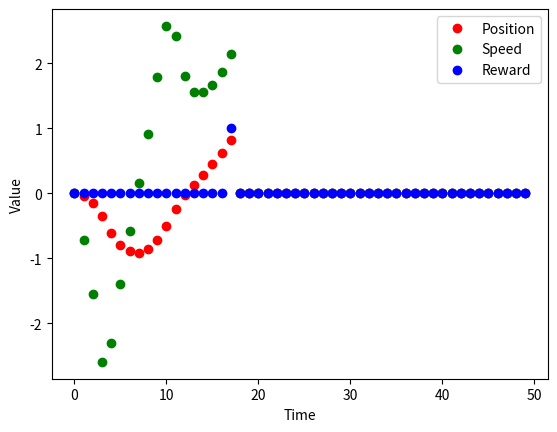

Here is the Python script that generated this plot:
import numpy as np
import math
import matplotlib.pyplot as plt

# Class for simulating the car on the hill problem with the euler method
class car_on_the_hill_problem():
	def __init__(self, U, m, g, gamma, time_interval, integration_time_step, policy, p_0, s_0, T, stop_terminal=False):
		self.U = U
		self.m = m
		self.g = g
		self.gamma = gamma
		self.time_interval = time_interval
		self.integration_time_step = integration_time_step
		self.terminal_state_reached = False
		self.terminal_state_nbr = -1
		self.terminal_state_r = 0

		# Compute N
		N = int(time_interval/integration_time_step)
		# Get next action
		u_0 = policy.choose_action(p_0, s_0)
		# Compute first step
		next_step = self.Euler_method(p_0, s_0, u_0, N, integration_time_step)

		# Trajectory (p_t, s_t, u_t, r, p_next, s_next)
		self.traj = np.zeros([T, 6])

		# Initialize traj
		self.traj[0][0] = p_0 # p_t
		self.traj[0][1] = s_0 # s_t
		self.traj[0][2] = u_0 # u
		self.traj[0][3] = self.R(next_step[0], next_step[1], 0) # r
		self.traj[0][4] = next_step[0] # p_next
		self.traj[0][5] = next_step[1] # s_next

		# Compute the following steps
		for i in range(T-1):
			if self.terminal_state_reached and stop_terminal:
				break

			self.traj[i+1][0] = self.traj[i][4]
			self.traj[i+1][1] = self.traj[i][5]
			self.traj[i+1][2] = policy.choose_action(self.traj[i][4], self.traj[i][5])

			# Compute next step
			if not self.terminal_state_reached:
				next_step = self.Euler_method(self.traj[i+1][0], self.traj[i+1][1], self.traj[i+1][2], N, integration_time_step)

			self.traj[i+1][3] = self.R(next_step[0], next_step[1], i+1)
			self.traj[i+1][4] = next_step[0]
			self.traj[i+1][5] = next_step[1]


	def Hill(self, p):
		if p < 0:
			return p**2 + p
		else:
			return p/sqrt(1+5*p**2)

	def Hill_first_der(self, p):
		if p < 0:
			return 2*p + 1
		else:
			return (1 + 5*p**2)**(-3/2)

	def Hill_second_der(self, p):
		if p < 0:
			return 2
		else:
			return (-15*p)/(1 + 5*p**2)**(5/2)

	# Acceleration
	def acc(self, p, s, u):
		hd1 = self.Hill_first_der(p)
		return u/(self.m *(1 + hd1**2)) - self.g * hd1/(1 + hd1**2) - s**2 * hd1 * self.Hill_second_der(p)/(1 + hd1**2)

	# Reward signal
	def R(self, p_next, s_next, step_nbr):
		# Rewards
		if (p_next < -1 or np.abs(s_next) > 3) and not self.terminal_state_reached:
			self.terminal_state_reached = True
			self.terminal_state_nbr = step_nbr
			self.terminal_state_r = -1
			return -1
		elif p_next > 1 and np.abs(s_next) < 3 and not self.terminal_state_reached:
			self.terminal_state_reached = True
			self.terminal_state_nbr = step_nbr
			self.terminal_state_r = 1
			return 1
		else:
			return 0

	def Euler_method(self, p_0, s_0, u, N, h):
		p = p_0
		s = s_0

		for i in range(N):
			s_next = s + h * self.acc(p, s, u)
			p_next = p + h * s
			s = s_next
			p = p_next

		return (p, s)



# main class for creating a policy
class cls_policy():
	def choose_action(self, p, s):
		pass

# policy class for a constant direction
# give the U matrix and specify the direction desired
class policy_cst(cls_policy):
	def __init__(self, U, direction):
		self.U = U

		if direction == "right":
			self.action = U[0]

		else:
			self.action = U[1]

	def choose_action(self, p, s):
		return self.action

# policy class for a random action
class policy_rand(cls_policy):
	def __init__(self, U):
		self.U = U

	def choose_action(self, p, s):
		return self.U[np.random.randint(len(self.U))]


# policy for simple climb
class policy_climb(cls_policy):
    def __init__(self, U):
        self.U = U

    def choose_action(self, p, s):
        if p > -0.25 and s <= 0:
            return self.U[1]

        else:
            return self.U[0]

if __name__ == '__main__':

	U = [4, -4]
	m = 1
	g = 9.81
	gamma = 0.95
	time_interval = 0.1
	integration_time_step = 0.001
	p_0 = 0
	#p_0 = np.random.rand()*0.2-0.1
	s_0 = 0
	#my_policy = policy_cst(U, "left")
	#my_policy = policy_rand(U)
	my_policy = policy_climb(U)
	T = 50

	sect1 = car_on_the_hill_problem(U, m, g, gamma, time_interval, integration_time_step, my_policy, p_0, s_0, T, stop_terminal=True)
	# Graph
	plt.plot(range(0,T), sect1.traj[:, 0], 'ro', label='Position')
	plt.plot(range(0,T), sect1.traj[:, 1], 'go', label='Speed')
	plt.plot(range(0,T), sect1.traj[:, 3], 'bo', label='Reward')
	plt.xlabel('Time')
	plt.ylabel('Value')
	plt.legend()
	plt.show()

	# Display on terminal
	print("Trajectory :")
	for t in range(T):
		print("(p_" + str(t) + " = " + str(sect1.traj[t][0]) +
			", s_" + str(t) + " = " + str(sect1.traj[t][1]) +
			", u_" + str(t) + " = " + str(sect1.traj[t][2]) +
			", r_" + str(t) + " = " + str(sect1.traj[t][3]) +
			", p_" + str(t+1) + " = " + str(sect1.traj[t][4]) +
			", s_" + str(t+1) + " = " + str(sect1.traj[t][5]) + ")")
